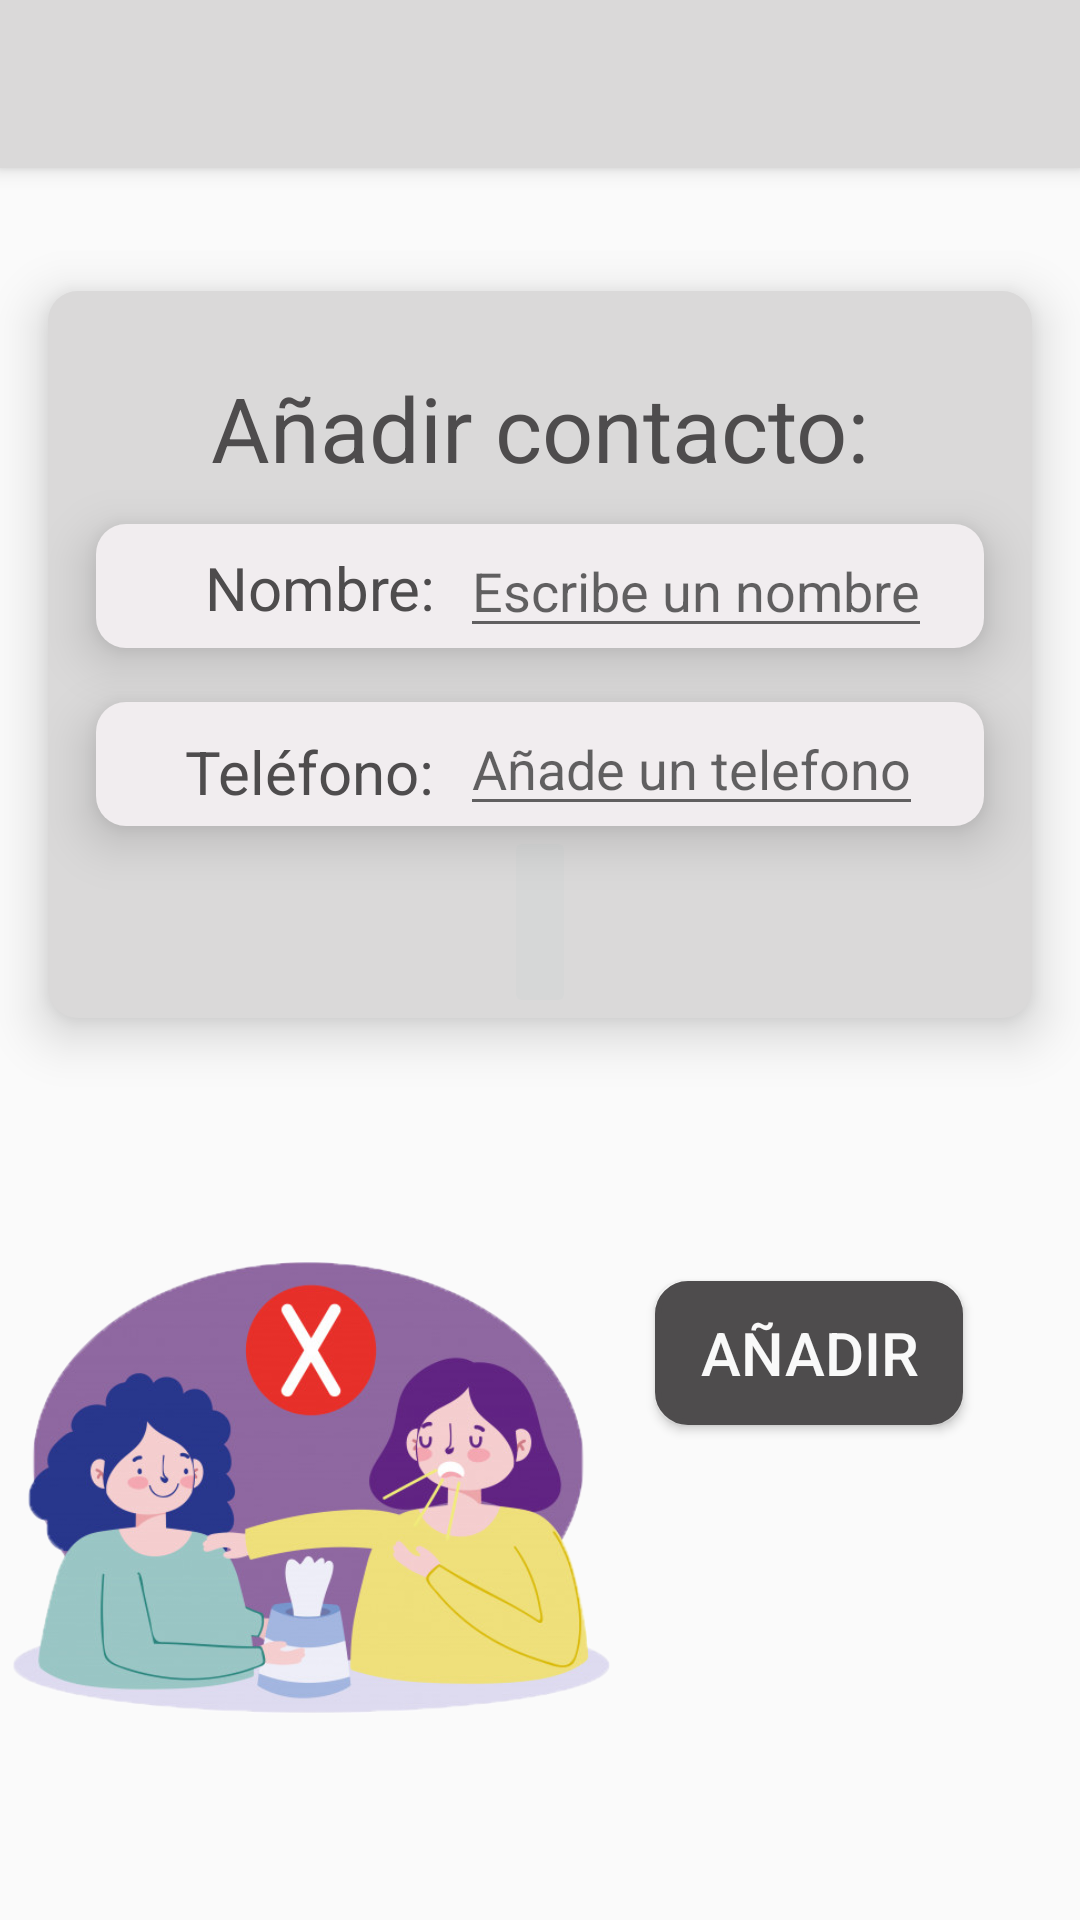

Layout XML and referenced resources for this Android screen:
<!-- AndroidManifest.xml: activity theme AppTheme -->
<!-- res/layout/activity_main2.xml -->
<?xml version="1.0" encoding="utf-8"?>
<android.support.constraint.ConstraintLayout xmlns:android="http://schemas.android.com/apk/res/android"
    xmlns:app="http://schemas.android.com/apk/res-auto"
    xmlns:tools="http://schemas.android.com/tools"
    android:layout_width="match_parent"
    android:layout_height="match_parent"
    tools:context="com.example.eureka.contactosdiarios.Main2Activity">


    <android.support.constraint.ConstraintLayout
        android:id="@+id/constraintLayout3"
        android:layout_width="match_parent"
        android:layout_height="wrap_content"
        android:layout_marginEnd="16dp"
        android:layout_marginStart="16dp"
        android:background="@drawable/constrain"
        android:elevation="10dp"
        app:layout_constraintBottom_toBottomOf="parent"
        app:layout_constraintEnd_toEndOf="parent"
        app:layout_constraintHorizontal_bias="0.0"
        app:layout_constraintStart_toStartOf="parent"
        app:layout_constraintTop_toBottomOf="@+id/toolbar2"
        app:layout_constraintVertical_bias="0.12">


        <TextView
            android:id="@+id/textView3"
            android:layout_width="wrap_content"
            android:layout_height="wrap_content"
            android:layout_marginBottom="8dp"
            android:layout_marginEnd="8dp"
            android:layout_marginStart="8dp"
            android:layout_marginTop="8dp"
            android:fontFamily="sans-serif"
            android:text="Añadir contacto:"
            android:textColor="@color/sombra"
            android:textSize="30dp"
            app:layout_constraintBottom_toBottomOf="parent"
            app:layout_constraintEnd_toEndOf="parent"
            app:layout_constraintHorizontal_bias="0.503"
            app:layout_constraintStart_toStartOf="parent"
            app:layout_constraintTop_toTopOf="parent"
            app:layout_constraintVertical_bias="0.094" />


        <android.support.constraint.ConstraintLayout
            android:id="@+id/constraintLayout5"
            android:layout_width="0dp"
            android:layout_height="wrap_content"
            android:layout_marginBottom="64dp"
            android:layout_marginEnd="16dp"
            android:layout_marginStart="16dp"
            android:layout_marginTop="18dp"
            android:background="@drawable/sing"
            android:elevation="10dp"
            app:layout_constraintBottom_toBottomOf="parent"
            app:layout_constraintEnd_toEndOf="parent"
            app:layout_constraintHorizontal_bias="0.0"
            app:layout_constraintStart_toStartOf="parent"
            app:layout_constraintTop_toBottomOf="@+id/constraintLayout"
            app:layout_constraintVertical_bias="0.0">


            <TextView
                android:id="@+id/textView2"
                android:layout_width="wrap_content"
                android:layout_height="22dp"
                android:text="Teléfono:"
                android:textColor="@color/sombra"
                android:textSize="20dp"
                app:layout_constraintBottom_toBottomOf="parent"
                app:layout_constraintEnd_toEndOf="parent"
                app:layout_constraintHorizontal_bias="0.14"
                app:layout_constraintStart_toStartOf="parent"
                app:layout_constraintTop_toTopOf="parent" />


            <AutoCompleteTextView
                android:id="@+id/editex"
                android:layout_width="wrap_content"
                android:layout_height="wrap_content"
                android:hint="Añade un telefono"
                android:inputType="number"
                app:layout_constraintBottom_toBottomOf="parent"
                app:layout_constraintEnd_toEndOf="parent"
                app:layout_constraintHorizontal_bias="0.292"
                app:layout_constraintStart_toEndOf="@+id/textView2"
                app:layout_constraintTop_toTopOf="parent"
                app:layout_constraintVertical_bias="0.0" />

        </android.support.constraint.ConstraintLayout>


        <android.support.constraint.ConstraintLayout
            android:id="@+id/constraintLayout"
            android:layout_width="match_parent"
            android:layout_height="wrap_content"
            android:layout_marginBottom="8dp"
            android:layout_marginEnd="16dp"
            android:layout_marginStart="16dp"
            android:layout_marginTop="24dp"
            android:background="@drawable/sing"
            android:elevation="10dp"
            app:layout_constraintBottom_toBottomOf="parent"
            app:layout_constraintEnd_toEndOf="parent"
            app:layout_constraintHorizontal_bias="0.0"
            app:layout_constraintStart_toStartOf="parent"
            app:layout_constraintTop_toTopOf="parent"
            app:layout_constraintVertical_bias="0.318">


            <TextView
                android:id="@+id/textViewnombre"
                android:layout_width="wrap_content"
                android:layout_height="wrap_content"
                android:text="Nombre:"
                android:textColor="@color/sombra"
                android:textSize="20dp"
                app:layout_constraintBottom_toBottomOf="parent"
                app:layout_constraintEnd_toEndOf="parent"
                app:layout_constraintHorizontal_bias="0.166"
                app:layout_constraintStart_toStartOf="parent"

                app:layout_constraintTop_toTopOf="parent"
                app:layout_constraintVertical_bias="0.526" />

            <AutoCompleteTextView
                android:id="@+id/autoCompleteTextView"
                android:layout_width="wrap_content"
                android:layout_height="wrap_content"
                android:hint="Escribe un nombre"
                android:text=""
                app:layout_constraintBottom_toBottomOf="parent"
                app:layout_constraintEnd_toEndOf="parent"
                app:layout_constraintHorizontal_bias="0.317"
                app:layout_constraintStart_toEndOf="@+id/textViewnombre"
                app:layout_constraintTop_toTopOf="parent"
                app:layout_constraintVertical_bias="0.0" />

        </android.support.constraint.ConstraintLayout>

        <ImageButton
            android:id="@+id/imageButton"
            android:layout_width="wrap_content"
            android:layout_height="0dp"
            app:layout_constraintBottom_toBottomOf="parent"
            app:layout_constraintEnd_toEndOf="parent"
            app:layout_constraintStart_toStartOf="parent"
            app:layout_constraintTop_toBottomOf="@+id/constraintLayout5"
            app:layout_constraintVertical_bias="0.14999998"
            app:srcCompat="@mipmap/ic_cont" />


    </android.support.constraint.ConstraintLayout>


    <android.support.v7.widget.Toolbar
        android:id="@+id/toolbar2"
        android:elevation="4dp"
        android:layout_width="match_parent"
        android:layout_height="wrap_content"
        android:layout_marginBottom="8dp"
        android:background="@color/grisoscuro"
        android:minHeight="?attr/actionBarSize"
        app:layout_constraintBottom_toBottomOf="parent"
        app:layout_constraintEnd_toEndOf="parent"
        app:layout_constraintStart_toStartOf="parent"
        app:layout_constraintTop_toTopOf="parent"
        app:layout_constraintVertical_bias="0.0" />


    <Button
        android:id="@+id/añafra"
        android:layout_width="wrap_content"
        android:layout_height="wrap_content"
        android:layout_marginBottom="8dp"
        android:layout_marginEnd="8dp"
        android:layout_marginStart="8dp"
        android:layout_marginTop="8dp"
        android:background="@drawable/btn"
        android:paddingLeft="15dp"
        android:paddingRight="15dp"
        android:text="Añadir"
        android:textColor="@color/blanco"
        android:textSize="20dp"
        app:layout_constraintBottom_toBottomOf="parent"
        app:layout_constraintEnd_toEndOf="parent"
        app:layout_constraintHorizontal_bias="0.871"
        app:layout_constraintStart_toStartOf="parent"
        app:layout_constraintTop_toBottomOf="@+id/constraintLayout3"
        app:layout_constraintVertical_bias="0.337" />

    <ImageView
        android:id="@+id/imageView3"
        android:layout_width="wrap_content"
        android:layout_height="151dp"
        android:layout_marginBottom="8dp"
        android:layout_marginTop="8dp"
        android:src="@drawable/anadir"
        app:layout_constraintBottom_toBottomOf="parent"
        app:layout_constraintEnd_toStartOf="@+id/añafra"
        app:layout_constraintHorizontal_bias="0.539"
        app:layout_constraintStart_toStartOf="parent"
        app:layout_constraintTop_toBottomOf="@+id/constraintLayout3"
        app:layout_constraintVertical_bias="0.547" />


</android.support.constraint.ConstraintLayout>
<!-- resources referenced by this layout -->
<resources>
  <color name="blanco">#f9f9f9</color>
  <color name="grisoscuro">#dad9d9</color>
  <color name="sombra">#4e4c4d</color>
  <!-- drawable anadir: png bitmap (drawable, 160805 bytes) -->
  <!-- drawable btn (drawable) -->
  <?xml version="1.0" encoding="utf-8"?>
  <shape xmlns:android="http://schemas.android.com/apk/res/android">
  
  
      <corners
          android:radius="10dp">
  
  
      </corners>
  
      <solid
          android:color="@color/sombra"
          >
  
      </solid>
  
      <stroke
          android:color="@color/sombra"
          android:width="2dp"/>
  
  
  </shape>
  <!-- drawable constrain (drawable) -->
  <?xml version="1.0" encoding="utf-8"?>
  <shape xmlns:android="http://schemas.android.com/apk/res/android">
  
  
      <corners android:radius="10dp"
          >
  
  
      </corners>
  
      <solid
          android:color="@color/grisoscuro"
          >
  
      </solid>
  
      <stroke
          android:color="@color/blanco"
         >
  
      </stroke>
  
  
  
  
  </shape>
  <!-- drawable sing (drawable) -->
  <?xml version="1.0" encoding="utf-8"?>
  <shape xmlns:android="http://schemas.android.com/apk/res/android">
  
  
      <corners android:radius="10dp"
          >
  
  
      </corners>
  
      <solid
          android:color="@color/gris"
          >
  
      </solid>
  
  
  
  
  </shape>
  <style name="AppTheme" parent="Theme.AppCompat.Light.NoActionBar">
          
          <item name="colorPrimary">@color/colorPrimary</item>
          <item name="colorPrimaryDark">@color/sombra</item>
          <item name="colorAccent">@color/colorAccent</item>
      </style>
  <color name="gris">#f1edef</color>
  <color name="colorPrimary">#3F51B5</color>
  <color name="colorAccent">#FF4081</color>
</resources>
